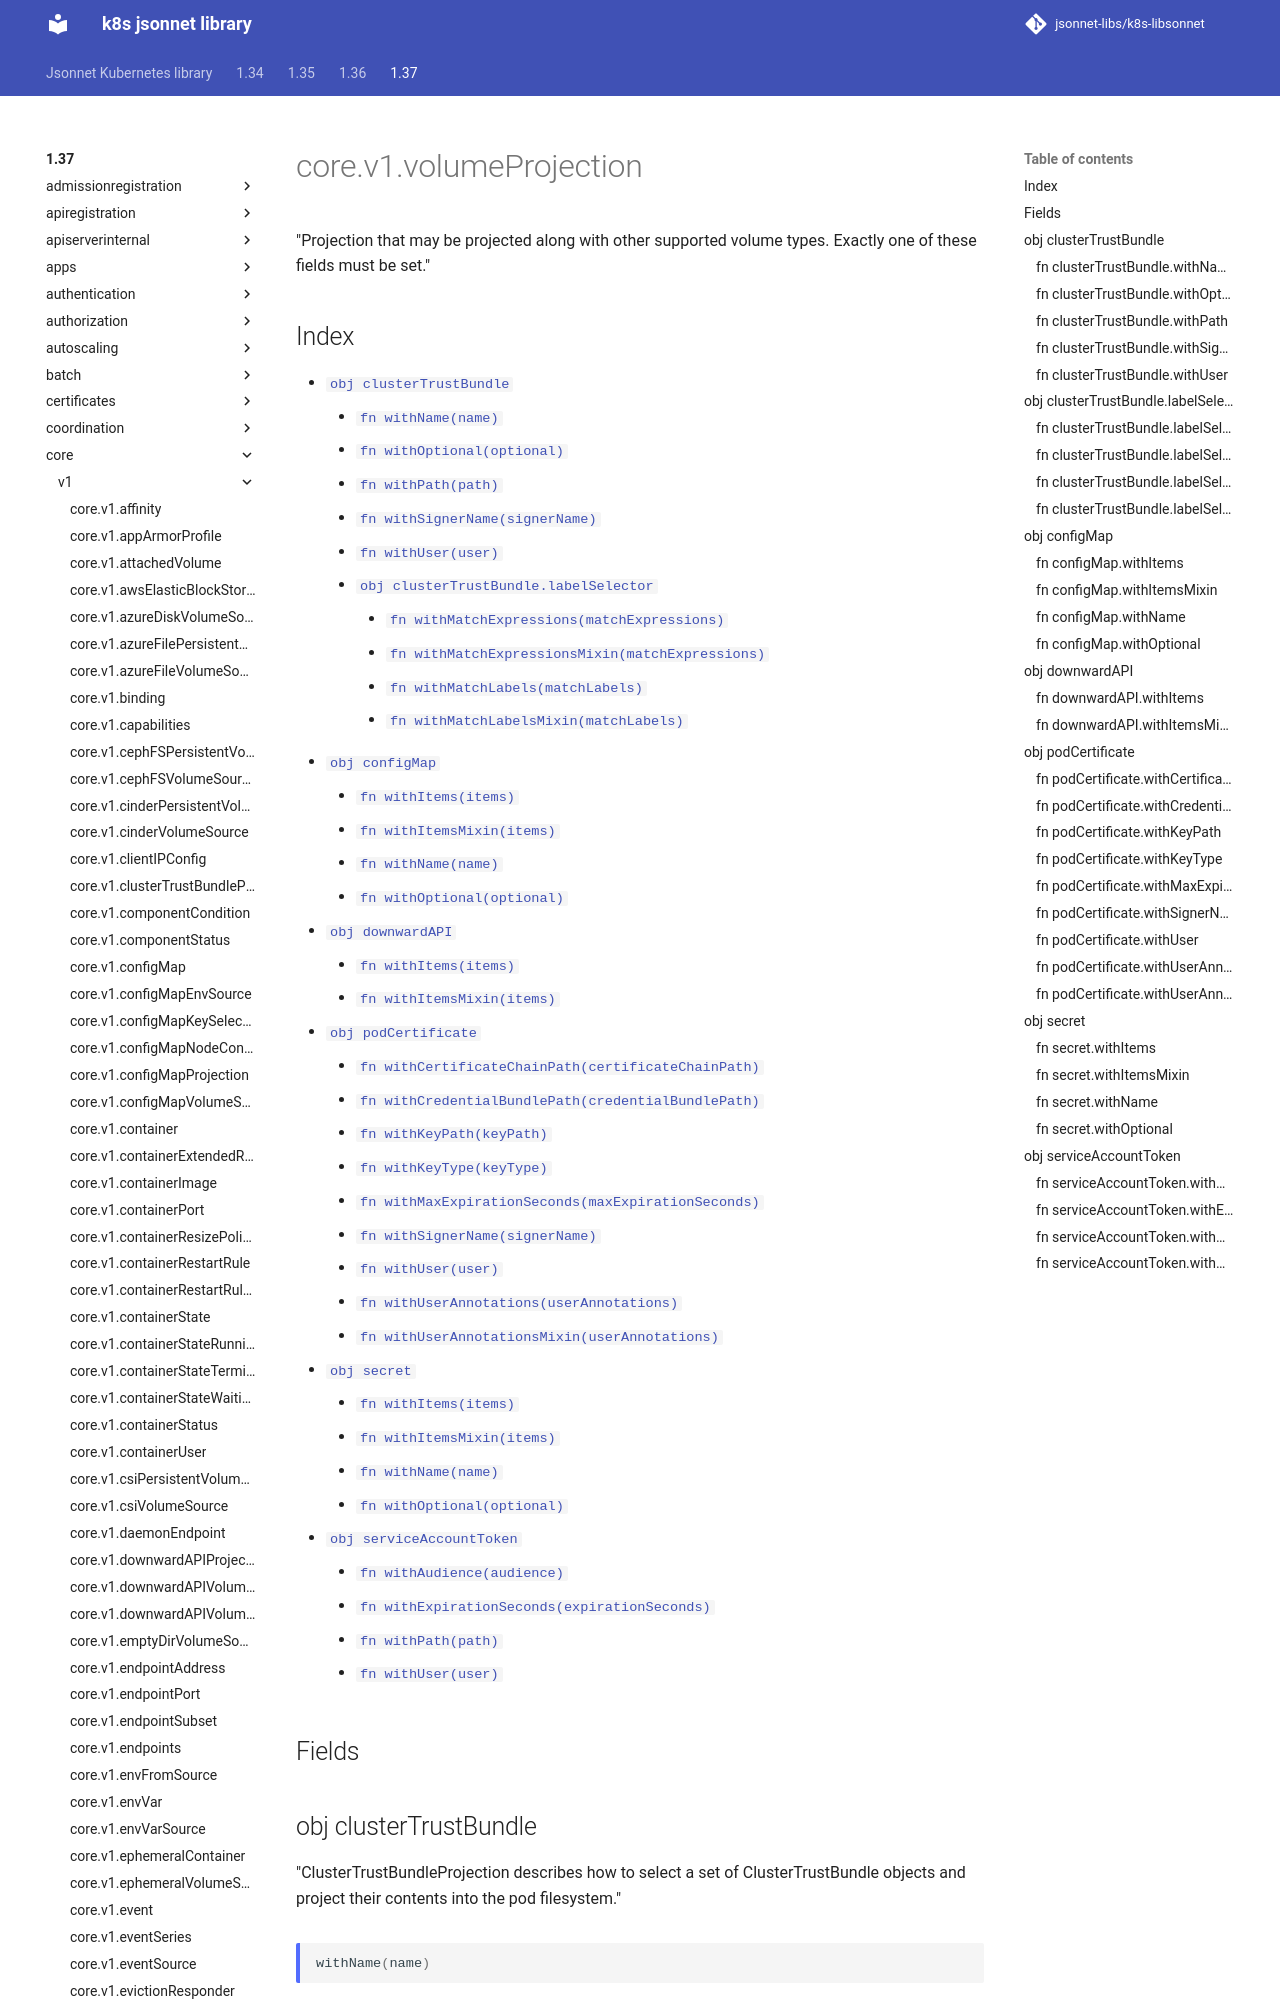

repository: jsonnet-libs/k8s-libsonnet · page: 1.37/core/v1/volumeProjection/index.html · generator: mkdocs

---
permalink: /1.37/core/v1/volumeProjection/
---

# core.v1.volumeProjection

"Projection that may be projected along with other supported volume types. Exactly one of these fields must be set."

## Index

* [`obj clusterTrustBundle`](#obj-clustertrustbundle)
  * [`fn withName(name)`](#fn-clustertrustbundlewithname)
  * [`fn withOptional(optional)`](#fn-clustertrustbundlewithoptional)
  * [`fn withPath(path)`](#fn-clustertrustbundlewithpath)
  * [`fn withSignerName(signerName)`](#fn-clustertrustbundlewithsignername)
  * [`fn withUser(user)`](#fn-clustertrustbundlewithuser)
  * [`obj clusterTrustBundle.labelSelector`](#obj-clustertrustbundlelabelselector)
    * [`fn withMatchExpressions(matchExpressions)`](#fn-clustertrustbundlelabelselectorwithmatchexpressions)
    * [`fn withMatchExpressionsMixin(matchExpressions)`](#fn-clustertrustbundlelabelselectorwithmatchexpressionsmixin)
    * [`fn withMatchLabels(matchLabels)`](#fn-clustertrustbundlelabelselectorwithmatchlabels)
    * [`fn withMatchLabelsMixin(matchLabels)`](#fn-clustertrustbundlelabelselectorwithmatchlabelsmixin)
* [`obj configMap`](#obj-configmap)
  * [`fn withItems(items)`](#fn-configmapwithitems)
  * [`fn withItemsMixin(items)`](#fn-configmapwithitemsmixin)
  * [`fn withName(name)`](#fn-configmapwithname)
  * [`fn withOptional(optional)`](#fn-configmapwithoptional)
* [`obj downwardAPI`](#obj-downwardapi)
  * [`fn withItems(items)`](#fn-downwardapiwithitems)
  * [`fn withItemsMixin(items)`](#fn-downwardapiwithitemsmixin)
* [`obj podCertificate`](#obj-podcertificate)
  * [`fn withCertificateChainPath(certificateChainPath)`](#fn-podcertificatewithcertificatechainpath)
  * [`fn withCredentialBundlePath(credentialBundlePath)`](#fn-podcertificatewithcredentialbundlepath)
  * [`fn withKeyPath(keyPath)`](#fn-podcertificatewithkeypath)
  * [`fn withKeyType(keyType)`](#fn-podcertificatewithkeytype)
  * [`fn withMaxExpirationSeconds(maxExpirationSeconds)`](#fn-podcertificatewithmaxexpirationseconds)
  * [`fn withSignerName(signerName)`](#fn-podcertificatewithsignername)
  * [`fn withUser(user)`](#fn-podcertificatewithuser)
  * [`fn withUserAnnotations(userAnnotations)`](#fn-podcertificatewithuserannotations)
  * [`fn withUserAnnotationsMixin(userAnnotations)`](#fn-podcertificatewithuserannotationsmixin)
* [`obj secret`](#obj-secret)
  * [`fn withItems(items)`](#fn-secretwithitems)
  * [`fn withItemsMixin(items)`](#fn-secretwithitemsmixin)
  * [`fn withName(name)`](#fn-secretwithname)
  * [`fn withOptional(optional)`](#fn-secretwithoptional)
* [`obj serviceAccountToken`](#obj-serviceaccounttoken)
  * [`fn withAudience(audience)`](#fn-serviceaccounttokenwithaudience)
  * [`fn withExpirationSeconds(expirationSeconds)`](#fn-serviceaccounttokenwithexpirationseconds)
  * [`fn withPath(path)`](#fn-serviceaccounttokenwithpath)
  * [`fn withUser(user)`](#fn-serviceaccounttokenwithuser)

## Fields

## obj clusterTrustBundle

"ClusterTrustBundleProjection describes how to select a set of ClusterTrustBundle objects and project their contents into the pod filesystem."

### fn clusterTrustBundle.withName

```ts
withName(name)
```

"Select a single ClusterTrustBundle by object name.  Mutually-exclusive with signerName and labelSelector."
